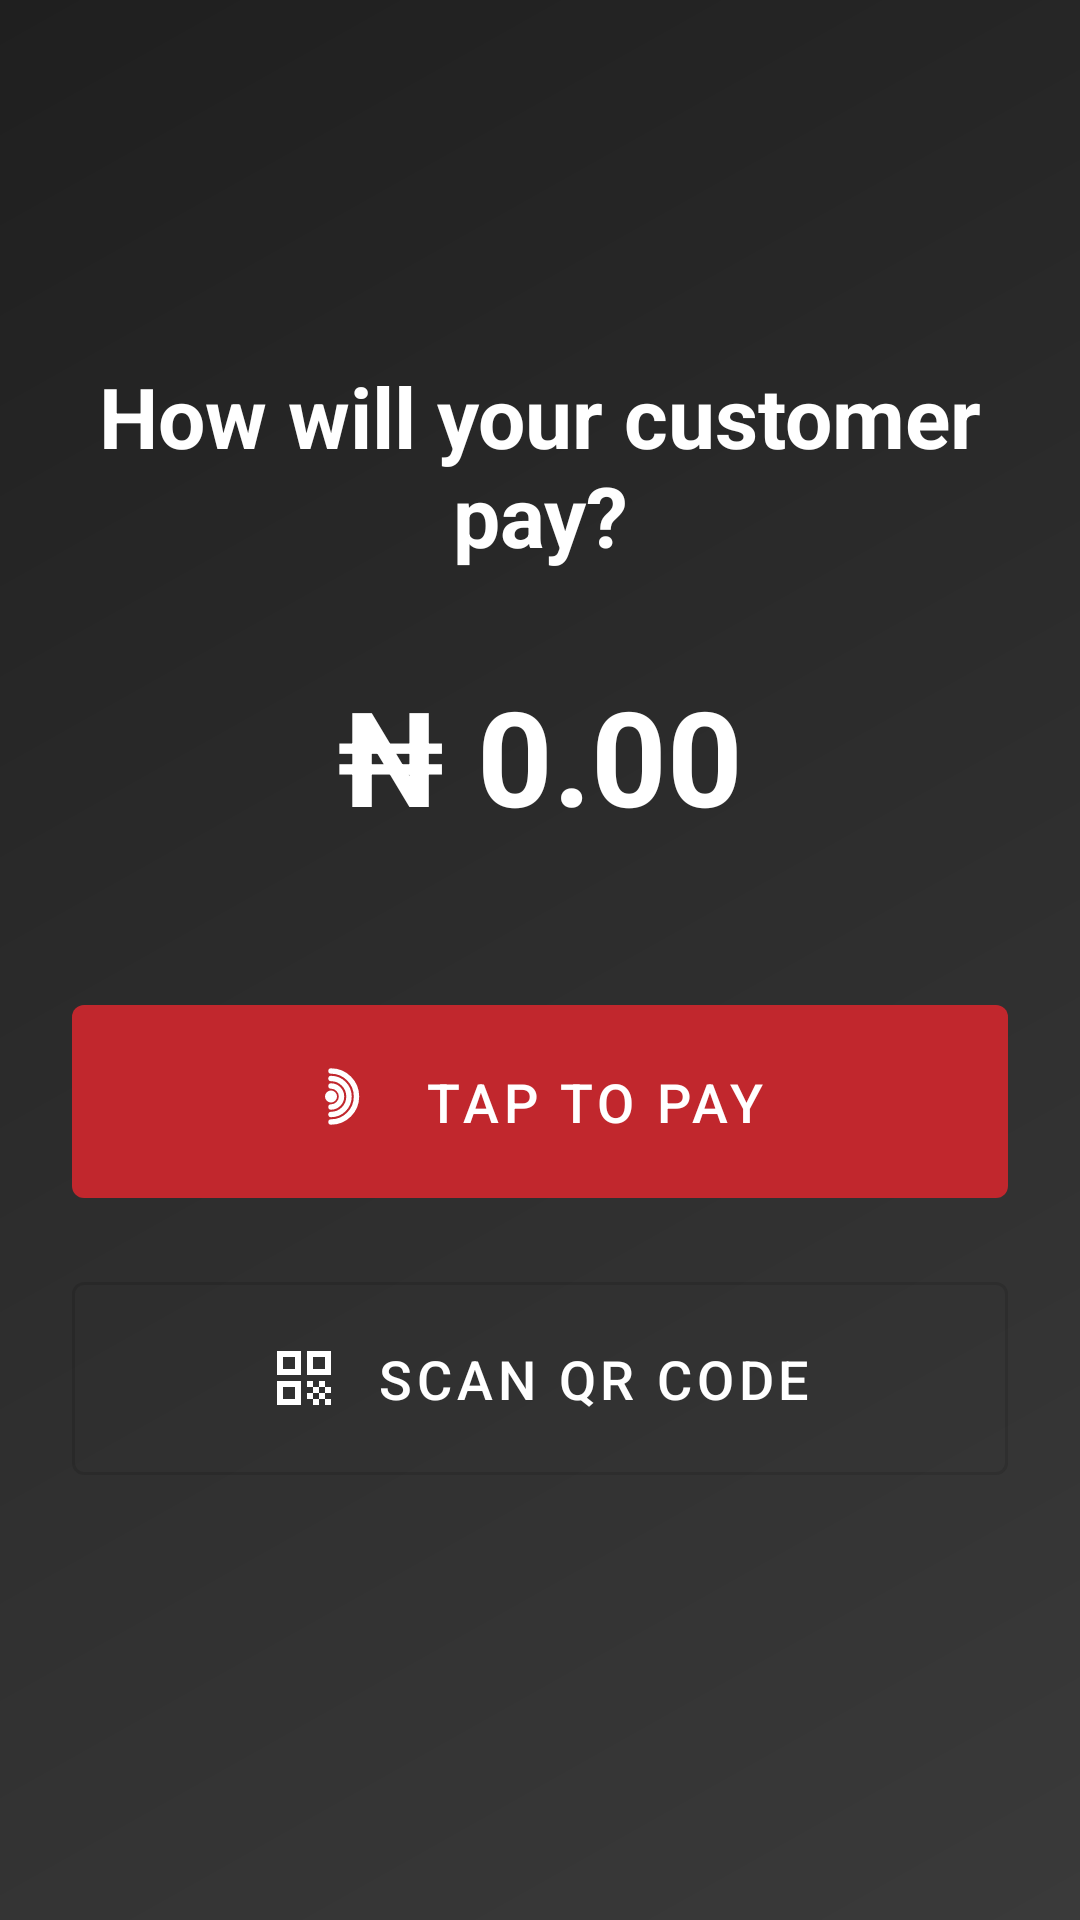

The Android layout XML behind this screen, and the referenced resources:
<!-- AndroidManifest.xml: application theme Theme.VeyraBank -->
<!-- res/layout/page_payment_method.xml -->
<?xml version="1.0" encoding="utf-8"?>
<androidx.constraintlayout.widget.ConstraintLayout xmlns:android="http://schemas.android.com/apk/res/android"
    xmlns:app="http://schemas.android.com/apk/res-auto"
    android:layout_width="match_parent"
    android:layout_height="match_parent"
    android:padding="24dp"
    android:background="@drawable/gradient_black_background">

    <ImageButton
        android:id="@+id/methodBackButton"
        android:layout_width="48dp"
        android:layout_height="48dp"
        android:src="@drawable/ic_arrow_back"
        android:background="?attr/selectableItemBackgroundBorderless"
        android:contentDescription="@string/back"
        app:tint="@android:color/white"
        app:layout_constraintTop_toTopOf="parent"
        app:layout_constraintStart_toStartOf="parent" />

    <TextView
        android:id="@+id/methodHeaderText"
        android:layout_width="match_parent"
        android:layout_height="wrap_content"
        android:text="@string/payment_method_title"
        android:textSize="28sp"
        android:textStyle="bold"
        android:textColor="@android:color/white"
        android:gravity="center"
        android:layout_marginTop="48dp"
        app:layout_constraintTop_toBottomOf="@id/methodBackButton"
        app:layout_constraintStart_toStartOf="parent"
        app:layout_constraintEnd_toEndOf="parent" />

    <TextView
        android:id="@+id/methodAmountDisplay"
        android:layout_width="match_parent"
        android:layout_height="wrap_content"
        android:text="₦ 0.00"
        android:textSize="44sp"
        android:textStyle="bold"
        android:textColor="@android:color/white"
        android:gravity="center"
        android:layout_marginTop="32dp"
        app:layout_constraintTop_toBottomOf="@id/methodHeaderText"
        app:layout_constraintStart_toStartOf="parent"
        app:layout_constraintEnd_toEndOf="parent" />

    <LinearLayout
        android:layout_width="match_parent"
        android:layout_height="wrap_content"
        android:orientation="vertical"
        android:layout_marginTop="48dp"
        app:layout_constraintTop_toBottomOf="@id/methodAmountDisplay"
        app:layout_constraintStart_toStartOf="parent"
        app:layout_constraintEnd_toEndOf="parent">

        <com.google.android.material.button.MaterialButton
            android:id="@+id/tapToPayButton"
            android:layout_width="match_parent"
            android:layout_height="wrap_content"
            android:text="@string/payment_method_tap"
            android:textSize="18sp"
            android:padding="20dp"
            android:layout_marginBottom="16dp"
            app:icon="@drawable/ic_contactless"
            app:iconGravity="textStart"
            app:iconPadding="12dp" />

        <com.google.android.material.button.MaterialButton
            android:id="@+id/qrButton"
            android:layout_width="match_parent"
            android:layout_height="wrap_content"
            android:text="@string/payment_method_qr"
            android:textSize="18sp"
            android:padding="20dp"
            style="@style/Widget.MaterialComponents.Button.OutlinedButton"
            android:textColor="@android:color/white"
            app:icon="@drawable/ic_qr_code"
            app:iconTint="@android:color/white"
            app:iconGravity="textStart"
            app:iconPadding="12dp" />
    </LinearLayout>

</androidx.constraintlayout.widget.ConstraintLayout>
<!-- resources referenced by this layout -->
<resources>
  <!-- drawable gradient_black_background (drawable) -->
  <?xml version="1.0" encoding="utf-8"?>
  <shape xmlns:android="http://schemas.android.com/apk/res/android"
      android:shape="rectangle">
      <gradient
          android:type="linear"
          android:angle="135"
          android:startColor="#3a3a3a"
          android:centerColor="#2d2d2d"
          android:endColor="#1f1f1f" />
  </shape>
  <!-- drawable ic_contactless (drawable) -->
  <?xml version="1.0" encoding="utf-8"?>
  <vector xmlns:android="http://schemas.android.com/apk/res/android"
      android:width="24dp"
      android:height="24dp"
      android:viewportWidth="24"
      android:viewportHeight="24">
  
      
      <path
          android:pathData="M5,10.5m-2,0a2,2 0,1,1 4,0a2,2 0,1,1,-4,0"
          android:fillColor="#FFFFFF" />
  
      
      <path
          android:pathData="M5,7 A3.5,3.5 0 0,1 5,14"
          android:strokeColor="#FFFFFF"
          android:strokeWidth="1.8"
          android:fillColor="@android:color/transparent"
          android:strokeLineCap="round" />
  
      
      <path
          android:pathData="M5,4.5 A6,6 0 0,1 5,16.5"
          android:strokeColor="#FFFFFF"
          android:strokeWidth="1.8"
          android:fillColor="@android:color/transparent"
          android:strokeLineCap="round" />
  
      
      <path
          android:pathData="M5,2 A8.5,8.5 0 0,1 5,19"
          android:strokeColor="#FFFFFF"
          android:strokeWidth="1.8"
          android:fillColor="@android:color/transparent"
          android:strokeLineCap="round" />
  
  </vector>
  <!-- drawable ic_qr_code (drawable) -->
  <?xml version="1.0" encoding="utf-8"?>
  <vector xmlns:android="http://schemas.android.com/apk/res/android"
      android:width="24dp"
      android:height="24dp"
      android:viewportWidth="24"
      android:viewportHeight="24">
      <path
          android:fillColor="#FFFFFF"
          android:pathData="M3,3h8v8H3V3zM5,5v4h4V5H5zM13,3h8v8h-8V3zM15,5v4h4V5h-4zM3,13h8v8H3V13zM5,15v4h4v-4H5zM13,13h2v2h-2V13zM17,13h2v2h-2V13zM15,15h2v2h-2V15zM13,17h2v2h-2V17zM17,17h2v2h-2V17zM19,15h2v2h-2V15zM15,19h2v2h-2V19zM19,19h2v2h-2V19z" />
  </vector>
  <string name="back">Back</string>
  <string name="payment_method_qr">Scan QR code</string>
  <string name="payment_method_tap">Tap to pay</string>
  <string name="payment_method_title">How will your customer pay?</string>
  <style name="Theme.VeyraBank" parent="Theme.MaterialComponents.DayNight.NoActionBar">
          <item name="colorPrimary">@color/accent_red</item>
          <item name="colorPrimaryVariant">@color/accent_red_dark</item>
          <item name="colorOnPrimary">@color/white</item>
          <item name="colorSecondary">@color/accent_red</item>
          <item name="android:statusBarColor">@color/bank_bg</item>
          <item name="android:windowBackground">@color/bank_bg</item>
      </style>
  <color name="accent_red">#FFC1272D</color>
  <color name="accent_red_dark">#FF7A0F1E</color>
  <color name="white">#FFFFFFFF</color>
  <color name="bank_bg">#FF000000</color>
</resources>
